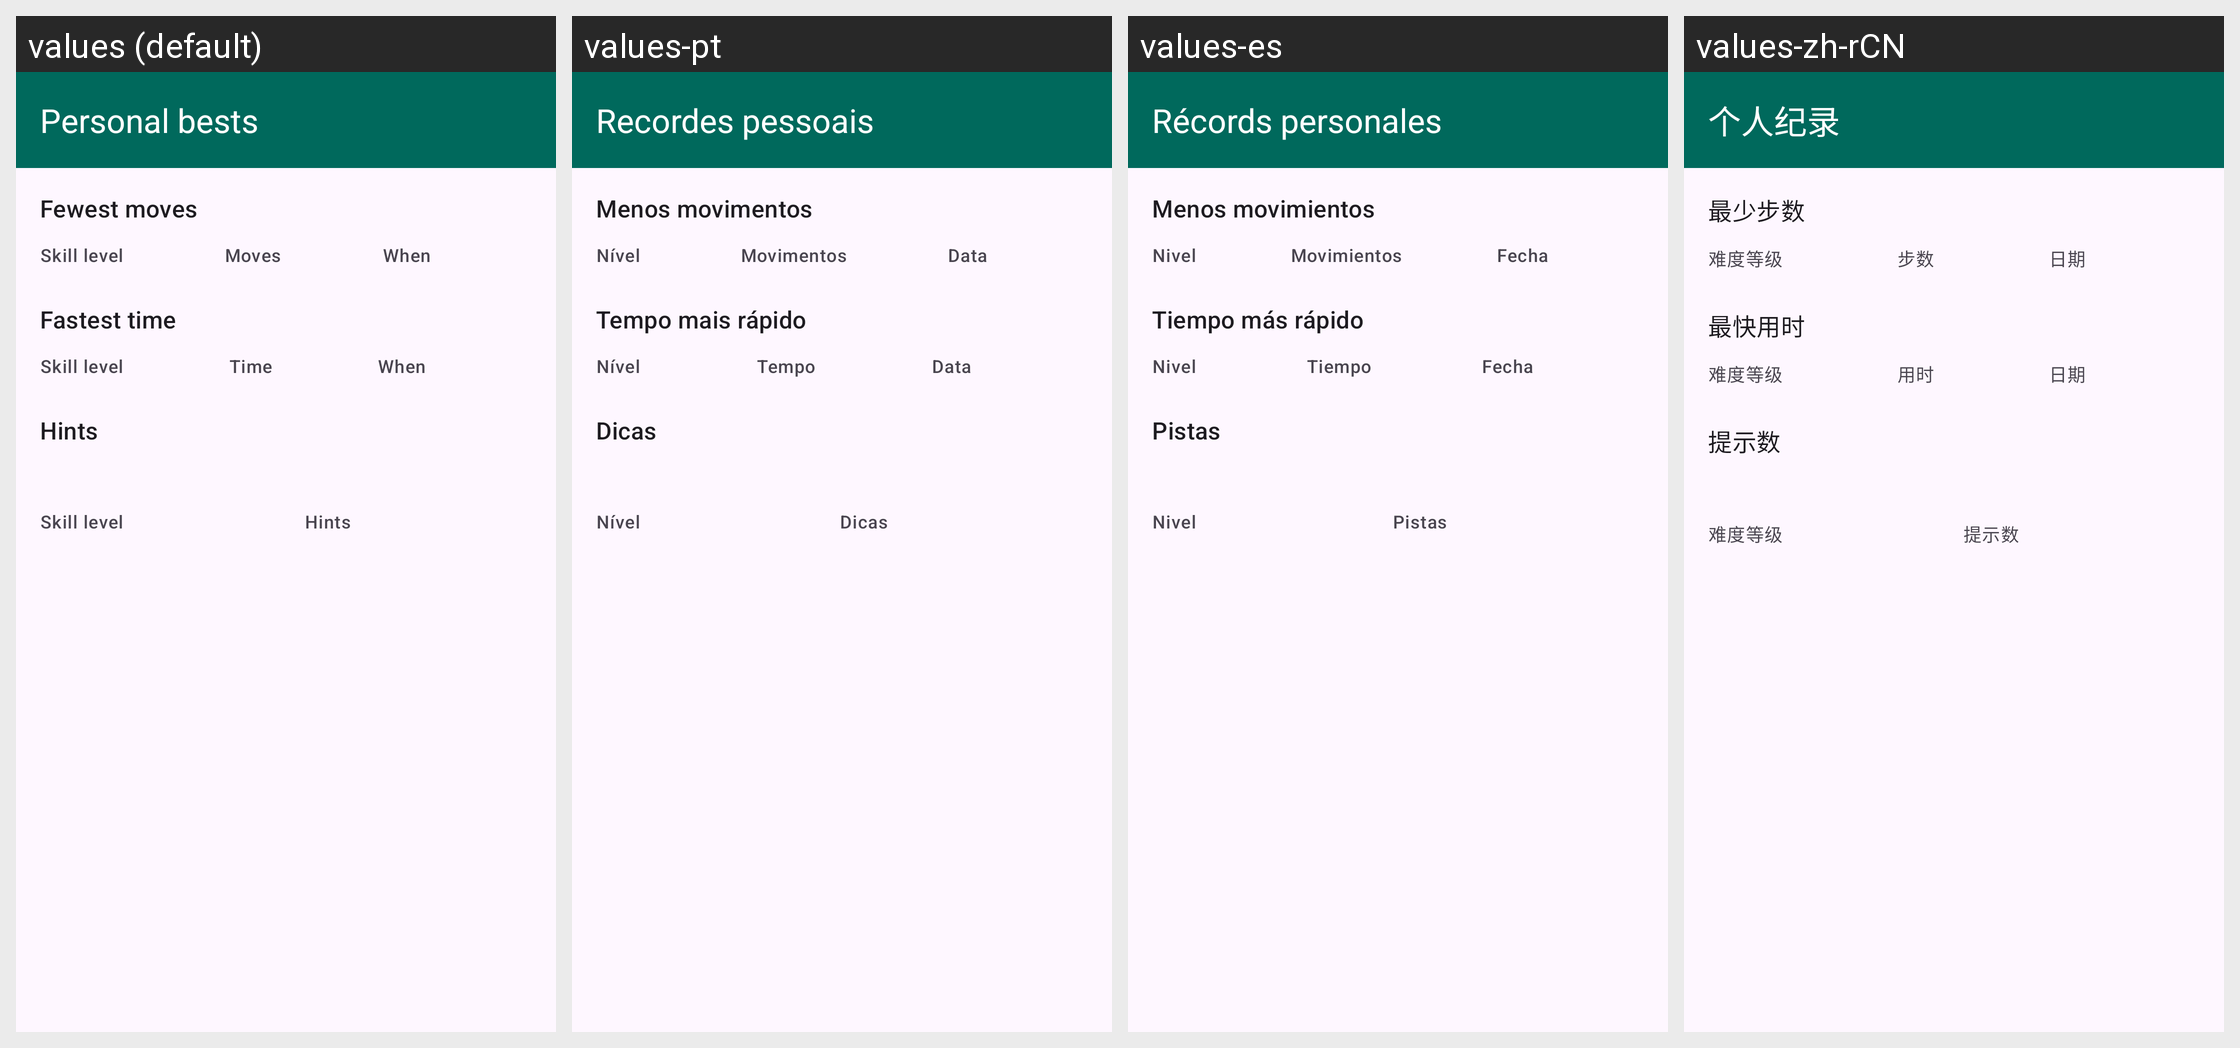

Locale-by-locale string values for the Android screen shown in this grid:
Android screen res/layout/activity_scores.xml rendered under 4 locales, left to right: values (default), values-pt, values-es, values-zh-rCN. Device: Nexus 5 (rendered at 1080×1920; each locale shown at half size, 540×960, under a caption strip naming it); theme Theme.ScrambledNet2.
Other locales in the repository, not shown: values-co, values-de, values-fr, values-gsw-rFR, values-he, values-it, values-ru, values-ta.
Strings drawn on this screen, with the default value and each locale's value (text and hints the layout hard-codes, and strings that could not be matched under every locale, appear in the picture but are not listed):

scores_title
  values: Personal bests
  values-pt: Recordes pessoais
  values-es: Récords personales
  values-zh-rCN: 个人纪录

scores_movestitle
  values: Fewest moves
  values-pt: Menos movimentos
  values-es: Menos movimientos
  values-zh-rCN: 最少步数

scores_skill
  values: Skill level
  values-pt: Nível
  values-es: Nivel
  values-zh-rCN: 难度等级

scores_moves
  values: Moves
  values-pt: Movimentos
  values-es: Movimientos
  values-zh-rCN: 步数

scores_when
  values: When
  values-pt: Data
  values-es: Fecha
  values-zh-rCN: 日期

scores_timestitle
  values: Fastest time
  values-pt: Tempo mais rápido
  values-es: Tiempo más rápido
  values-zh-rCN: 最快用时

scores_time
  values: Time
  values-pt: Tempo
  values-es: Tiempo
  values-zh-rCN: 用时

hints_section
  values: Hints
  values-pt: Dicas
  values-es: Pistas
  values-zh-rCN: 提示数

hints_column_tiles
  values: Hints
  values-pt: Dicas
  values-es: Pistas
  values-zh-rCN: 提示数
